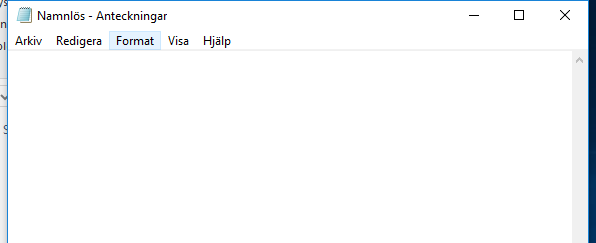
Workflow: Lesson5Practice2Notepad

Step 1: Attach Window 'notepad.exe Namnlös' on the element in window 'Namnlös - Anteckningar' (notepad.exe)

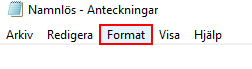
Step 2: click on the menu item 'Format' in window 'Namnlös - Anteckningar' (notepad.exe)

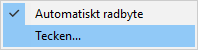
Step 3: Attach Window 'notepad.exe' on the element (notepad.exe)

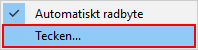
Step 4: click on 'menu item  Tecken...'

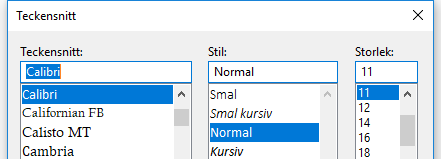
Step 5: Attach Window 'UiPath.Studio.exe UiPath' on the dialog in window 'Teckensnitt' (notepad.exe)

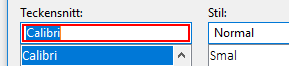
Step 6: type "Arial"

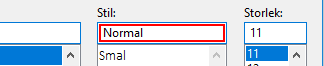
Step 7: type "Italic"

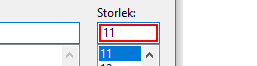
Step 8: get-text from 'push button'

Step 9: type "[(fontSize + 5).ToString]" (same screen as step 8)

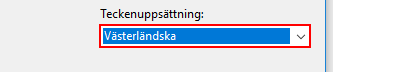
Step 10: select "Grekiska"
